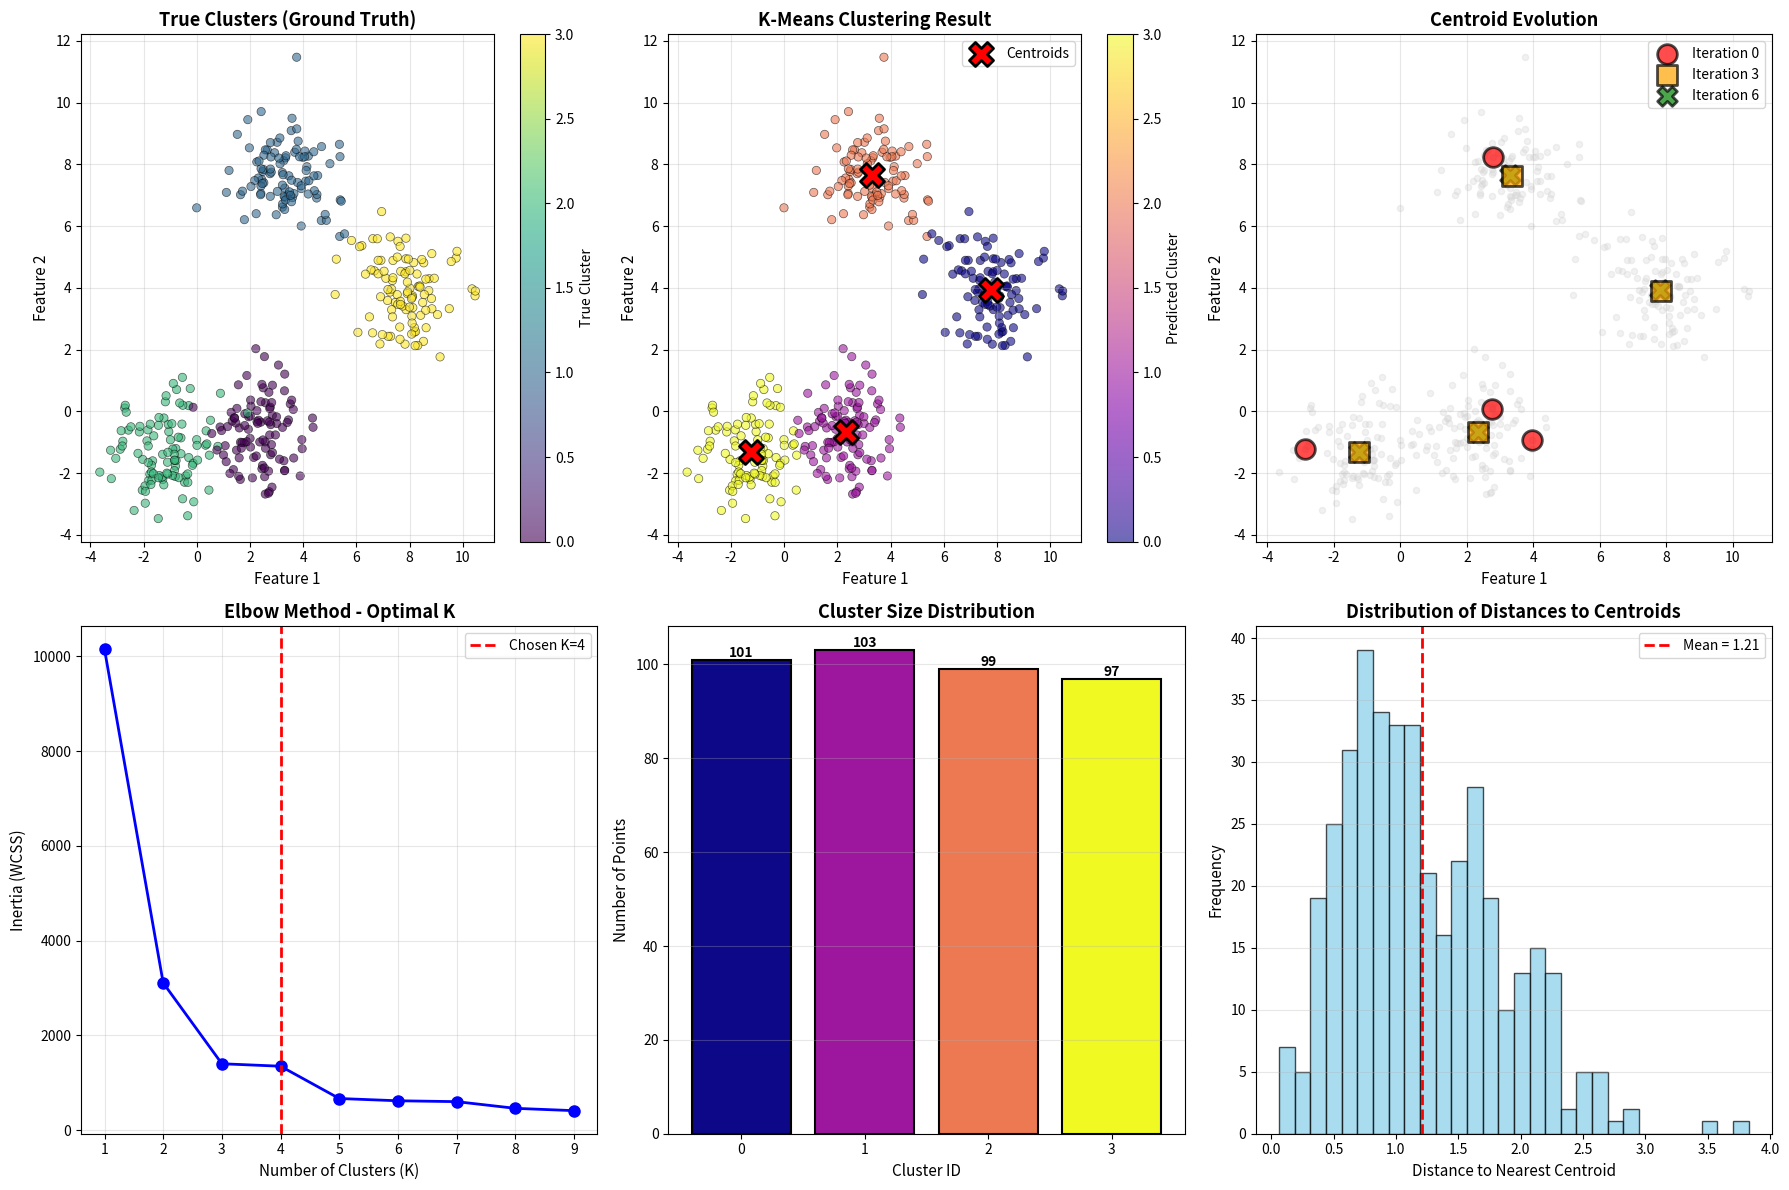
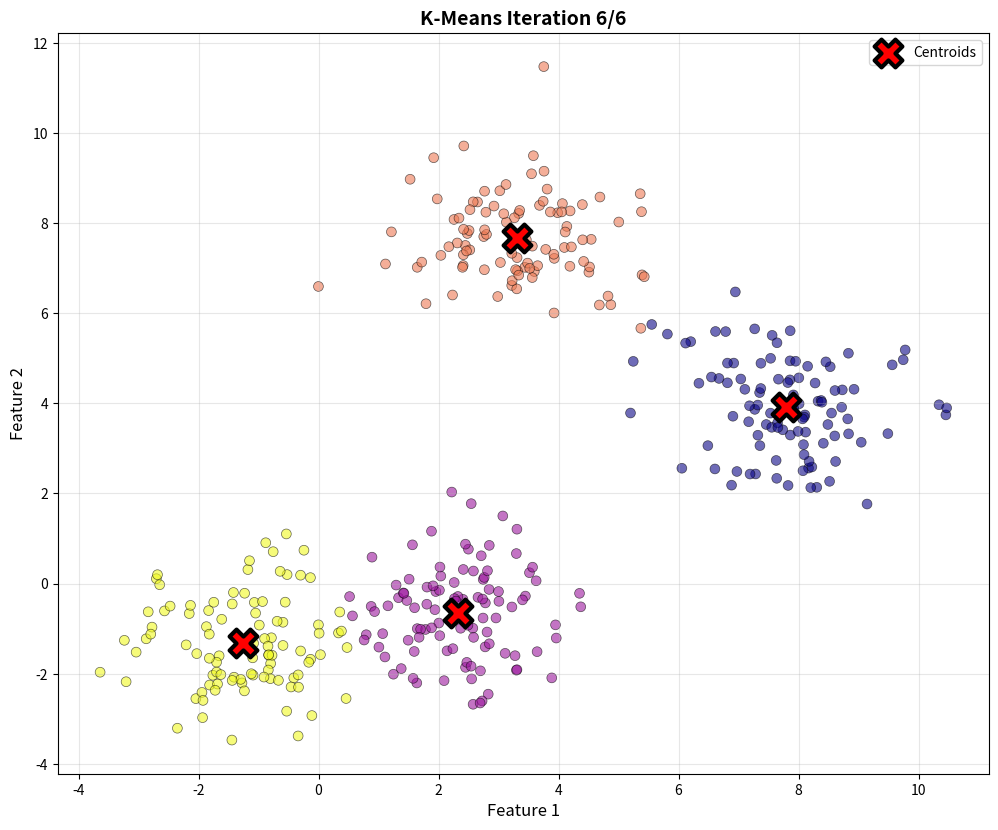

Generate these figures, in order, with matplotlib:
"""
K-Means Clustering - Implementation from Scratch
Using only NumPy and Matplotlib (no scikit-learn)
"""

import numpy as np
import matplotlib.pyplot as plt
from matplotlib.animation import FuncAnimation

# Set random seed for reproducibility
np.random.seed(42)


class KMeans:
    """K-Means Clustering Algorithm from Scratch"""

    def __init__(self, n_clusters=3, max_iterations=100, tolerance=1e-4):
        """
        Initialize K-Means

        Parameters:
        -----------
        n_clusters : int
            Number of clusters
        max_iterations : int
            Maximum number of iterations
        tolerance : float
            Convergence threshold
        """
        self.n_clusters = n_clusters
        self.max_iterations = max_iterations
        self.tolerance = tolerance
        self.centroids = None
        self.labels = None
        self.history = []  # Store history for visualization

    def initialize_centroids(self, X):
        """Randomly initialize centroids from data points"""
        random_indices = np.random.choice(X.shape[0], self.n_clusters, replace=False)
        self.centroids = X[random_indices]
        return self.centroids

    def compute_distance(self, X, centroids):
        """
        Compute Euclidean distance between points and centroids

        Returns: distance matrix of shape (n_samples, n_clusters)
        """
        distances = np.zeros((X.shape[0], self.n_clusters))

        for i, centroid in enumerate(centroids):
            # Euclidean distance: sqrt(sum((x - centroid)^2))
            distances[:, i] = np.sqrt(np.sum((X - centroid) ** 2, axis=1))

        return distances

    def assign_clusters(self, X, centroids):
        """Assign each point to nearest centroid"""
        distances = self.compute_distance(X, centroids)
        return np.argmin(distances, axis=1)

    def update_centroids(self, X, labels):
        """Update centroids as mean of assigned points"""
        new_centroids = np.zeros((self.n_clusters, X.shape[1]))

        for k in range(self.n_clusters):
            # Get all points assigned to cluster k
            cluster_points = X[labels == k]

            if len(cluster_points) > 0:
                # Calculate mean of cluster points
                new_centroids[k] = np.mean(cluster_points, axis=0)
            else:
                # If cluster is empty, keep old centroid or reinitialize
                new_centroids[k] = self.centroids[k]

        return new_centroids

    def has_converged(self, old_centroids, new_centroids):
        """Check if centroids have converged"""
        distances = np.sqrt(np.sum((new_centroids - old_centroids) ** 2, axis=1))
        return np.all(distances < self.tolerance)

    def fit(self, X):
        """
        Fit K-Means to data

        Parameters:
        -----------
        X : array-like, shape (n_samples, n_features)
            Training data
        """
        # Initialize centroids
        self.centroids = self.initialize_centroids(X)

        # Store initial state
        self.history = [{
            'centroids': self.centroids.copy(),
            'labels': np.zeros(X.shape[0], dtype=int)
        }]

        for iteration in range(self.max_iterations):
            # Assign points to nearest centroid
            self.labels = self.assign_clusters(X, self.centroids)

            # Update centroids
            new_centroids = self.update_centroids(X, self.labels)

            # Store iteration state
            self.history.append({
                'centroids': new_centroids.copy(),
                'labels': self.labels.copy()
            })

            # Check convergence
            if self.has_converged(self.centroids, new_centroids):
                print(f"Converged at iteration {iteration + 1}")
                break

            self.centroids = new_centroids
        else:
            print(f"Reached maximum iterations ({self.max_iterations})")

        return self

    def predict(self, X):
        """Predict cluster labels for new data"""
        return self.assign_clusters(X, self.centroids)

    def compute_inertia(self, X):
        """
        Compute within-cluster sum of squares (inertia)
        Lower is better
        """
        inertia = 0
        for k in range(self.n_clusters):
            cluster_points = X[self.labels == k]
            if len(cluster_points) > 0:
                inertia += np.sum((cluster_points - self.centroids[k]) ** 2)
        return inertia


# ============================================================================
# GENERATE SAMPLE DATA
# ============================================================================

def generate_blobs(n_samples=300, n_features=2, n_centers=3):
    """Generate synthetic clustered data"""
    X = []
    y = []

    centers = np.random.randn(n_centers, n_features) * 5

    for i, center in enumerate(centers):
        # Generate points around each center
        points = np.random.randn(n_samples // n_centers, n_features) + center
        X.append(points)
        y.extend([i] * (n_samples // n_centers))

    X = np.vstack(X)
    y = np.array(y)

    # Shuffle
    indices = np.random.permutation(len(X))
    X = X[indices]
    y = y[indices]

    return X, y


print("=" * 70)
print("K-MEANS CLUSTERING - FROM SCRATCH")
print("=" * 70)

# Generate data
n_clusters = 4
X, true_labels = generate_blobs(n_samples=400, n_features=2, n_centers=n_clusters)

print(f"\nDataset Shape: {X.shape}")
print(f"Number of clusters: {n_clusters}")

# ============================================================================
# TRAIN K-MEANS
# ============================================================================

print("\nTraining K-Means...")
kmeans = KMeans(n_clusters=n_clusters, max_iterations=100)
kmeans.fit(X)

predicted_labels = kmeans.labels
inertia = kmeans.compute_inertia(X)

print(f"\nFinal Inertia (WCSS): {inertia:.2f}")
print(f"Number of iterations: {len(kmeans.history) - 1}")

# ============================================================================
# ELBOW METHOD - Find Optimal K
# ============================================================================

print("\nCalculating Elbow Method...")
k_range = range(1, 10)
inertias = []

for k in k_range:
    km = KMeans(n_clusters=k, max_iterations=100)
    km.fit(X)
    inertias.append(km.compute_inertia(X))

# ============================================================================
# VISUALIZATIONS
# ============================================================================

fig = plt.figure(figsize=(18, 12))

# --------------------- Plot 1: Original Data (if available) ---------------------
ax1 = plt.subplot(2, 3, 1)
scatter1 = ax1.scatter(X[:, 0], X[:, 1], c=true_labels, cmap='viridis',
                       alpha=0.6, edgecolors='black', linewidth=0.5)
ax1.set_xlabel('Feature 1', fontsize=11)
ax1.set_ylabel('Feature 2', fontsize=11)
ax1.set_title('True Clusters (Ground Truth)', fontweight='bold', fontsize=13)
ax1.grid(True, alpha=0.3)
plt.colorbar(scatter1, ax=ax1, label='True Cluster')

# --------------------- Plot 2: K-Means Result ---------------------
ax2 = plt.subplot(2, 3, 2)
scatter2 = ax2.scatter(X[:, 0], X[:, 1], c=predicted_labels, cmap='plasma',
                       alpha=0.6, edgecolors='black', linewidth=0.5)
# Plot centroids
ax2.scatter(kmeans.centroids[:, 0], kmeans.centroids[:, 1],
            c='red', marker='X', s=300, edgecolors='black', linewidth=2,
            label='Centroids', zorder=10)
ax2.set_xlabel('Feature 1', fontsize=11)
ax2.set_ylabel('Feature 2', fontsize=11)
ax2.set_title('K-Means Clustering Result', fontweight='bold', fontsize=13)
ax2.legend()
ax2.grid(True, alpha=0.3)
plt.colorbar(scatter2, ax=ax2, label='Predicted Cluster')

# --------------------- Plot 3: Cluster Iterations ---------------------
ax3 = plt.subplot(2, 3, 3)
# Show initial, middle, and final states
iterations_to_show = [0, len(kmeans.history) // 2, -1]
colors = ['red', 'orange', 'green']
markers = ['o', 's', 'X']

for idx, (iter_idx, color, marker) in enumerate(zip(iterations_to_show, colors, markers)):
    centroids = kmeans.history[iter_idx]['centroids']
    label = f"Iteration {iter_idx if iter_idx >= 0 else len(kmeans.history) - 1}"
    ax3.scatter(centroids[:, 0], centroids[:, 1],
                c=color, marker=marker, s=200, edgecolors='black',
                linewidth=2, label=label, alpha=0.7, zorder=5 - idx)

# Plot data points lightly
ax3.scatter(X[:, 0], X[:, 1], c='lightgray', alpha=0.3, s=20)
ax3.set_xlabel('Feature 1', fontsize=11)
ax3.set_ylabel('Feature 2', fontsize=11)
ax3.set_title('Centroid Evolution', fontweight='bold', fontsize=13)
ax3.legend()
ax3.grid(True, alpha=0.3)

# --------------------- Plot 4: Elbow Method ---------------------
ax4 = plt.subplot(2, 3, 4)
ax4.plot(k_range, inertias, marker='o', linewidth=2, markersize=8, color='blue')
ax4.axvline(x=n_clusters, color='red', linestyle='--', linewidth=2,
            label=f'Chosen K={n_clusters}')
ax4.set_xlabel('Number of Clusters (K)', fontsize=11)
ax4.set_ylabel('Inertia (WCSS)', fontsize=11)
ax4.set_title('Elbow Method - Optimal K', fontweight='bold', fontsize=13)
ax4.grid(True, alpha=0.3)
ax4.legend()
ax4.set_xticks(k_range)

# --------------------- Plot 5: Cluster Sizes ---------------------
ax5 = plt.subplot(2, 3, 5)
unique_labels, counts = np.unique(predicted_labels, return_counts=True)
colors_bar = plt.cm.plasma(np.linspace(0, 1, n_clusters))
bars = ax5.bar(unique_labels, counts, color=colors_bar, edgecolor='black', linewidth=1.5)
ax5.set_xlabel('Cluster ID', fontsize=11)
ax5.set_ylabel('Number of Points', fontsize=11)
ax5.set_title('Cluster Size Distribution', fontweight='bold', fontsize=13)
ax5.grid(True, alpha=0.3, axis='y')
ax5.set_xticks(unique_labels)

# Add value labels on bars
for bar in bars:
    height = bar.get_height()
    ax5.text(bar.get_x() + bar.get_width() / 2., height,
             f'{int(height)}', ha='center', va='bottom', fontweight='bold')

# --------------------- Plot 6: Distance to Centroids ---------------------
ax6 = plt.subplot(2, 3, 6)
distances_to_centroids = kmeans.compute_distance(X, kmeans.centroids)
min_distances = np.min(distances_to_centroids, axis=1)

ax6.hist(min_distances, bins=30, color='skyblue', edgecolor='black', alpha=0.7)
ax6.axvline(x=np.mean(min_distances), color='red', linestyle='--',
            linewidth=2, label=f'Mean = {np.mean(min_distances):.2f}')
ax6.set_xlabel('Distance to Nearest Centroid', fontsize=11)
ax6.set_ylabel('Frequency', fontsize=11)
ax6.set_title('Distribution of Distances to Centroids', fontweight='bold', fontsize=13)
ax6.legend()
ax6.grid(True, alpha=0.3, axis='y')

plt.tight_layout()
plt.savefig('kmeans_clustering_analysis.png', dpi=300, bbox_inches='tight')
print("\n✓ Main visualization saved!")

# ============================================================================
# ANIMATION - Show clustering process
# ============================================================================

print("\nCreating animation of clustering process...")

fig_anim, ax_anim = plt.subplots(figsize=(10, 8))


def animate(frame):
    ax_anim.clear()

    # Get data for this iteration
    state = kmeans.history[frame]
    centroids = state['centroids']
    labels = state['labels']

    # Plot data points
    scatter = ax_anim.scatter(X[:, 0], X[:, 1], c=labels, cmap='plasma',
                              alpha=0.6, edgecolors='black', linewidth=0.5, s=50)

    # Plot centroids
    ax_anim.scatter(centroids[:, 0], centroids[:, 1],
                    c='red', marker='X', s=400, edgecolors='black',
                    linewidth=3, zorder=10, label='Centroids')

    ax_anim.set_xlabel('Feature 1', fontsize=12)
    ax_anim.set_ylabel('Feature 2', fontsize=12)
    ax_anim.set_title(f'K-Means Iteration {frame}/{len(kmeans.history) - 1}',
                      fontweight='bold', fontsize=14)
    ax_anim.legend(loc='upper right')
    ax_anim.grid(True, alpha=0.3)

    return scatter,


# Create animation (show first few and last iterations)
frames_to_show = min(10, len(kmeans.history))
anim = FuncAnimation(fig_anim, animate, frames=frames_to_show,
                     interval=500, blit=False, repeat=True)

plt.tight_layout()
anim.save('kmeans_animation.gif', writer='pillow', fps=2)
print("✓ Animation saved!")

# ============================================================================
# STATISTICS
# ============================================================================

print("\n" + "=" * 70)
print("CLUSTERING STATISTICS")
print("=" * 70)

for k in range(n_clusters):
    cluster_points = X[predicted_labels == k]
    print(f"\nCluster {k}:")
    print(f"  Size: {len(cluster_points)}")
    print(f"  Centroid: [{kmeans.centroids[k][0]:.2f}, {kmeans.centroids[k][1]:.2f}]")
    print(f"  Variance: {np.var(cluster_points, axis=0)}")

# ============================================================================
# EXAMPLE: PREDICT NEW POINTS
# ============================================================================

print("\n" + "=" * 70)
print("PREDICTION ON NEW POINTS")
print("=" * 70)

new_points = np.array([
    [0, 0],
    [5, 5],
    [-5, -5],
    [10, -10]
])

predictions = kmeans.predict(new_points)

print("\nNew Points and Their Predicted Clusters:")
for i, (point, cluster) in enumerate(zip(new_points, predictions)):
    print(f"Point {i + 1}: {point} → Cluster {cluster}")

print("\n" + "=" * 70)
print("CLUSTERING COMPLETE!")
print("=" * 70)

plt.show()